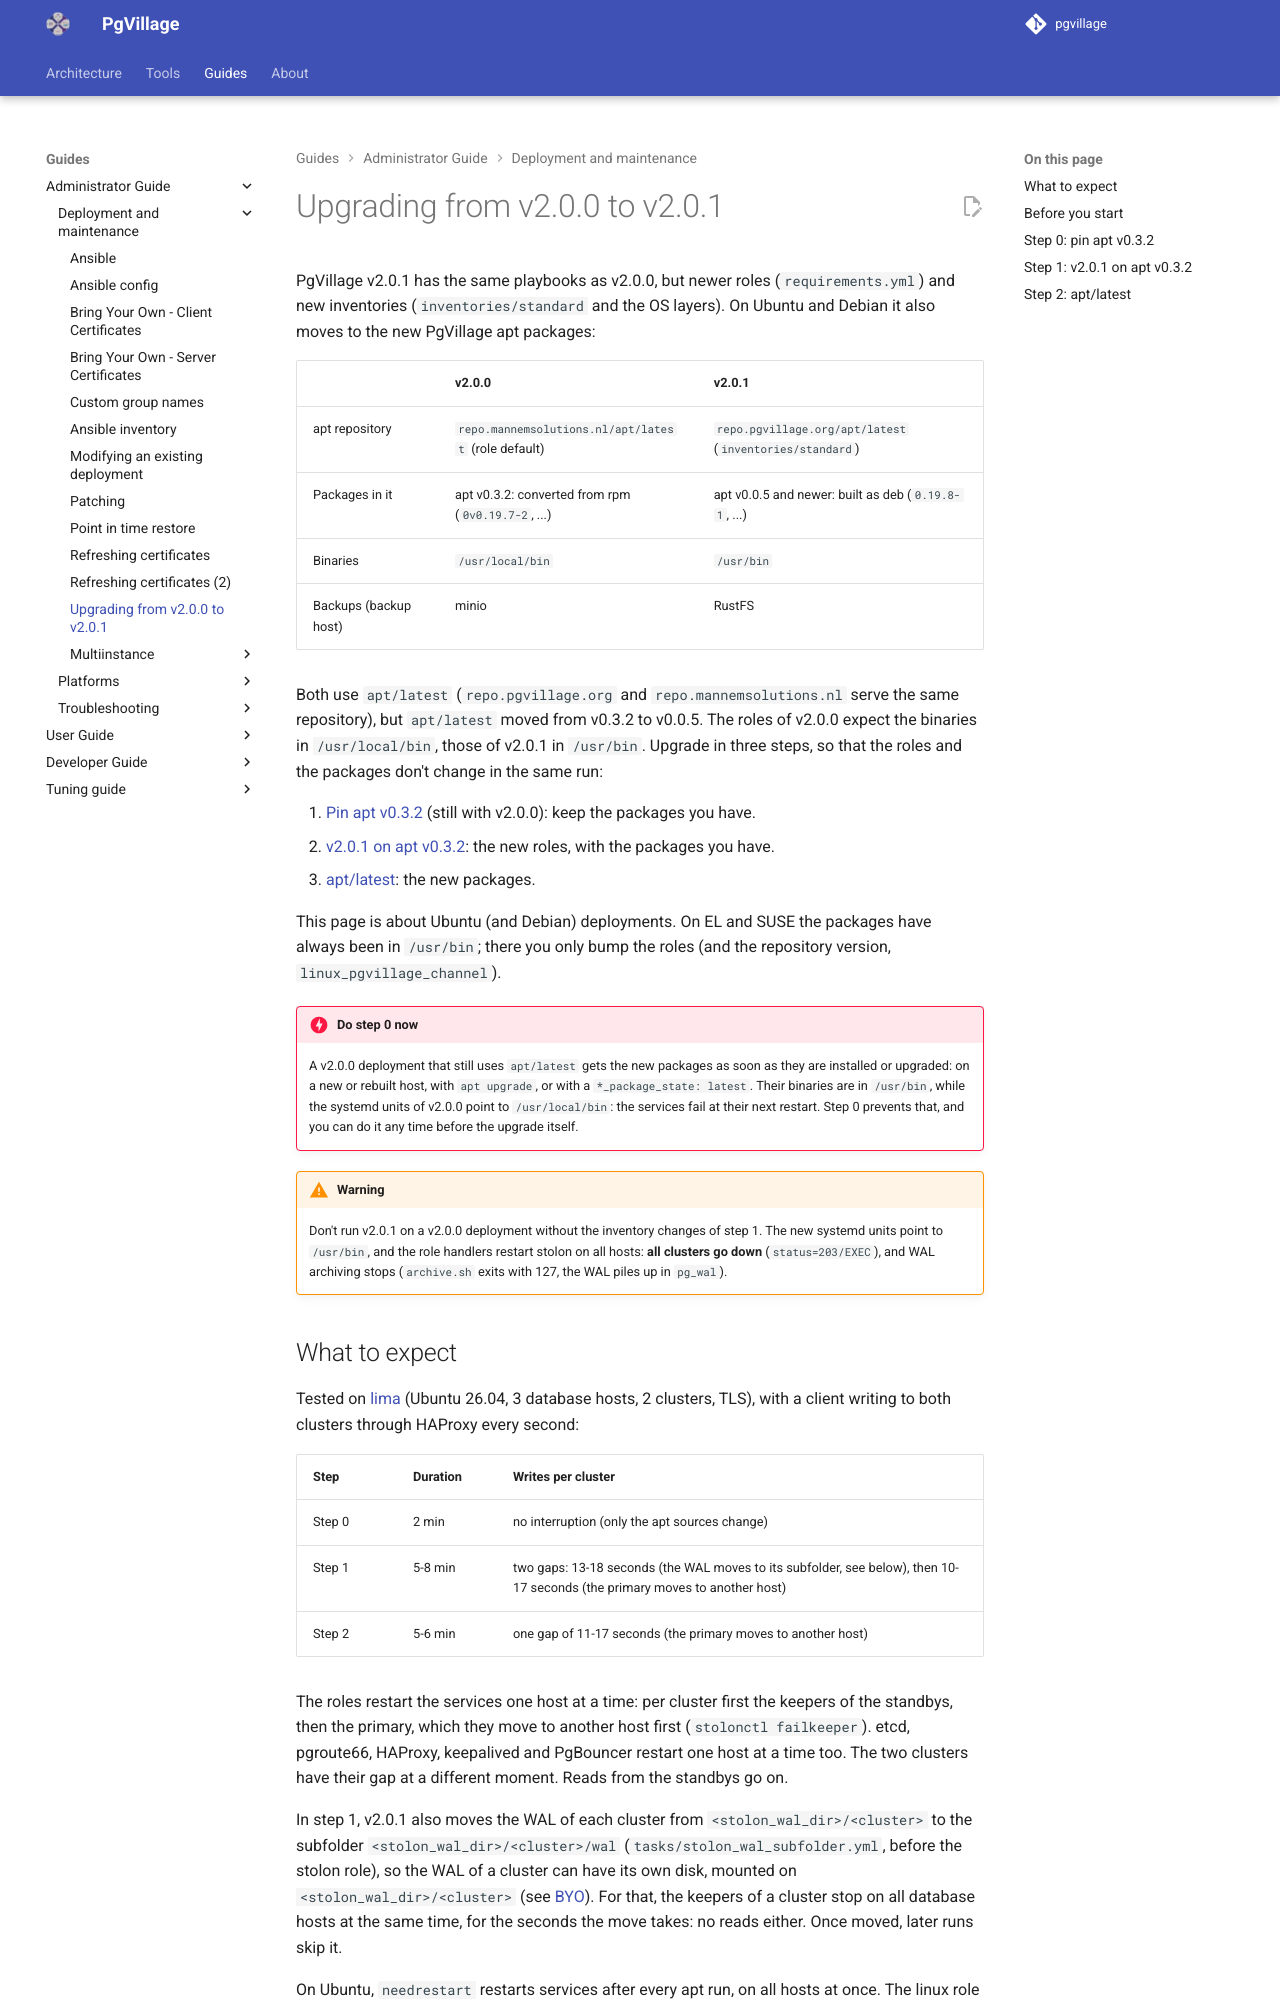

repository: pgvillage/pgvillage · page: v2.0.x/administrators-guide/deployment_and_maintenance/upgrade_v2.0.1/index.html · generator: mkdocs

---
title: Upgrading from v2.0.0 to v2.0.1
summary: How to upgrade a PgVillage v2.0.0 deployment on Ubuntu to v2.0.1, and the PgVillage packages from the old apt repository (v0.3.2) to the new one (apt/latest, v0.0.5 and newer)
authors:
  - Sebas Mannem
date: 2026-11-07
---

# Upgrading from v2.0.0 to v2.0.1

PgVillage v2.0.1 has the same playbooks as v2.0.0, but newer roles (`requirements.yml`) and new inventories
(`inventories/standard` and the OS layers). On Ubuntu and Debian it also moves to the new PgVillage apt packages:

|                        | v2.0.0                                                | v2.0.1                                                  |
|------------------------|-------------------------------------------------------|---------------------------------------------------------|
| apt repository         | `repo.mannemsolutions.nl/apt/latest` (role default)   | `repo.pgvillage.org/apt/latest` (`inventories/standard`) |
| Packages in it         | apt v0.3.2: converted from rpm (`0v0.19.7-2`, ...)    | apt v0.0.5 and newer: built as deb (`0.19.8-1`, ...)    |
| Binaries               | `/usr/local/bin`                                      | `/usr/bin`                                              |
| Backups (backup host)  | minio                                                 | RustFS                                                  |

Both use `apt/latest` (`repo.pgvillage.org` and `repo.mannemsolutions.nl` serve the same repository), but `apt/latest`
moved from v0.3.2 to v0.0.5. The roles of v2.0.0 expect the binaries in
`/usr/local/bin`, those of v2.0.1 in `/usr/bin`. Upgrade in three steps, so that the roles and the packages don't change
in the same run:

0. [Pin apt v0.3.2](#step-0-pin-apt-v032) (still with v2.0.0): keep the packages you have.
1. [v2.0.1 on apt v0.3.2](#step-1-v201-on-apt-v032): the new roles, with the packages you have.
2. [apt/latest](#step-2-aptlatest): the new packages.

This page is about Ubuntu (and Debian) deployments. On EL and SUSE the packages have always been in `/usr/bin`; there
you only bump the roles (and the repository version, `linux_pgvillage_channel`).

!!! danger "Do step 0 now"
    A v2.0.0 deployment that still uses `apt/latest` gets the new packages as soon as they are installed or upgraded:
    on a new or rebuilt host, with `apt upgrade`, or with a `*_package_state: latest`. Their binaries are in `/usr/bin`,
    while the systemd units of v2.0.0 point to `/usr/local/bin`: the services fail at their next restart. Step 0
    prevents that, and you can do it any time before the upgrade itself.

!!! warning
    Don't run v2.0.1 on a v2.0.0 deployment without the inventory changes of step 1. The new systemd units point to
    `/usr/bin`, and the role handlers restart stolon on all hosts: **all clusters go down** (`status=203/EXEC`), and WAL
    archiving stops (`archive.sh` exits with 127, the WAL piles up in `pg_wal`).
